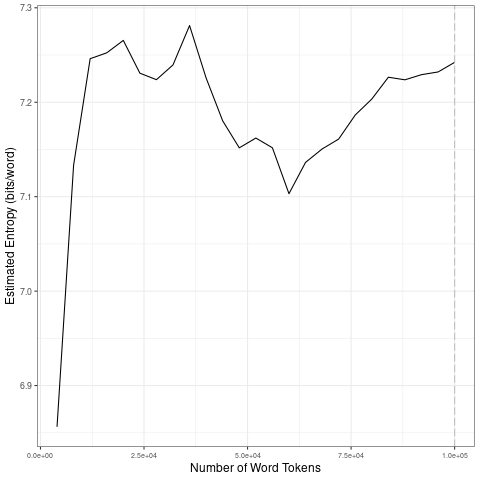

The table this chart was drawn from, first rows:
file, entropy.Corpus.Size, entropy.Entropy, sd.Corpus.Size, sd.SD
data/fr_by_timestamp/2023-06-07_tokens_1…, 4000, 6.856, 20000, 0.1729
data/fr_by_timestamp/2023-06-07_tokens_1…, 8000, 7.133, 40000, 0.02372
data/fr_by_timestamp/2023-06-07_tokens_1…, 12000, 7.246, 60000, 0.02856
data/fr_by_timestamp/2023-06-07_tokens_1…, 16000, 7.252, 80000, 0.02717
data/fr_by_timestamp/2023-06-07_tokens_1…, 20000, 7.265, 1e+05, 0.007136
data/fr_by_timestamp/2023-06-07_tokens_1…, 24000, 7.231, 20000, 0.1729
data/fr_by_timestamp/2023-06-07_tokens_1…, 28000, 7.224, 40000, 0.02372
data/fr_by_timestamp/2023-06-07_tokens_1…, 32000, 7.24, 60000, 0.02856
data/fr_by_timestamp/2023-06-07_tokens_1…, 36000, 7.281, 80000, 0.02717
data/fr_by_timestamp/2023-06-07_tokens_1…, 40000, 7.226, 1e+05, 0.007136
data/fr_by_timestamp/2023-06-07_tokens_1…, 44000, 7.18, 20000, 0.1729
data/fr_by_timestamp/2023-06-07_tokens_1…, 48000, 7.152, 40000, 0.02372
data/fr_by_timestamp/2023-06-07_tokens_1…, 52000, 7.162, 60000, 0.02856
data/fr_by_timestamp/2023-06-07_tokens_1…, 56000, 7.152, 80000, 0.02717
data/fr_by_timestamp/2023-06-07_tokens_1…, 60000, 7.103, 1e+05, 0.007136
data/fr_by_timestamp/2023-06-07_tokens_1…, 64000, 7.136, 20000, 0.1729
data/fr_by_timestamp/2023-06-07_tokens_1…, 68000, 7.151, 40000, 0.02372
data/fr_by_timestamp/2023-06-07_tokens_1…, 72000, 7.161, 60000, 0.02856
data/fr_by_timestamp/2023-06-07_tokens_1…, 76000, 7.187, 80000, 0.02717
data/fr_by_timestamp/2023-06-07_tokens_1…, 80000, 7.203, 1e+05, 0.007136
data/fr_by_timestamp/2023-06-07_tokens_1…, 84000, 7.227, 20000, 0.1729
data/fr_by_timestamp/2023-06-07_tokens_1…, 88000, 7.224, 40000, 0.02372
data/fr_by_timestamp/2023-06-07_tokens_1…, 92000, 7.229, 60000, 0.02856
data/fr_by_timestamp/2023-06-07_tokens_1…, 96000, 7.232, 80000, 0.02717
data/fr_by_timestamp/2023-06-07_tokens_1…, 1e+05, 7.242, 1e+05, 0.007136
